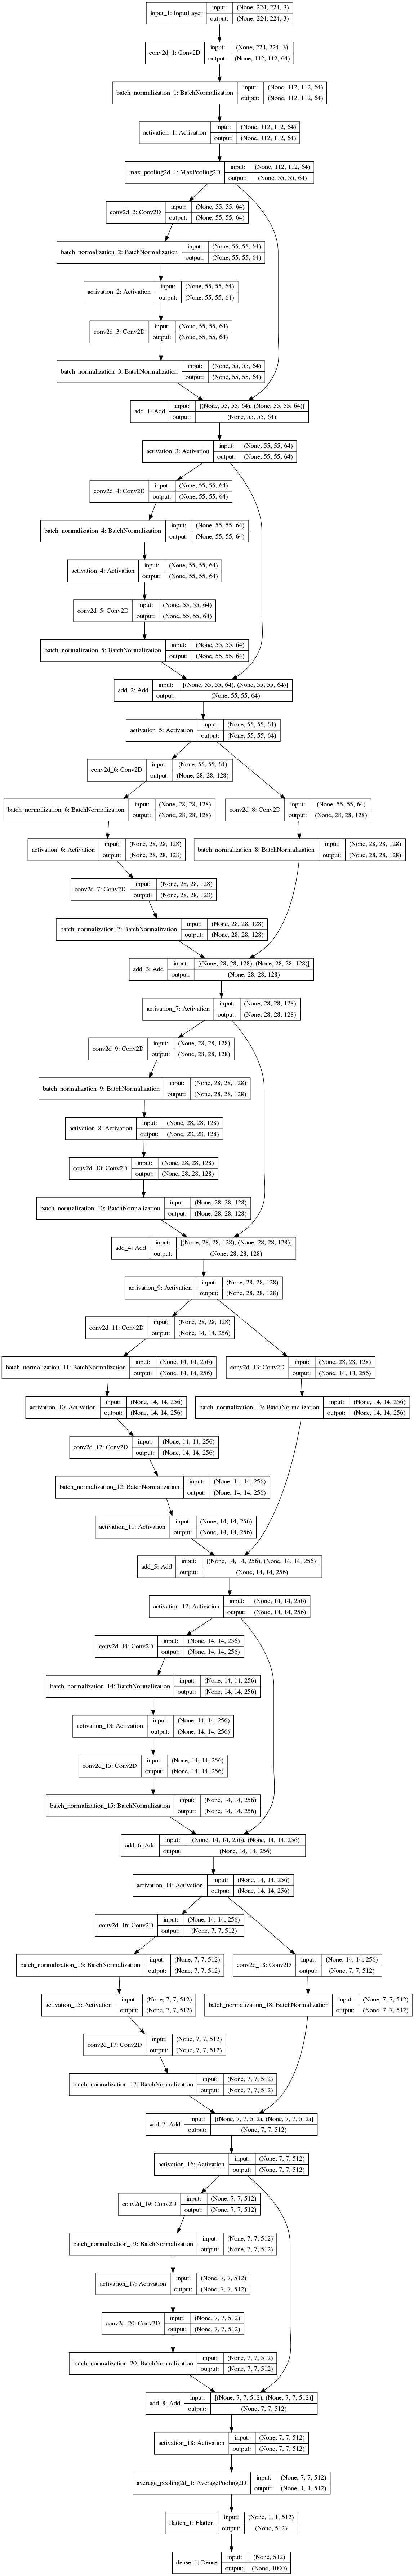

Write Python code to recreate this figure.

import keras
from keras.utils.vis_utils import plot_model
#sudo apt-get install graphviz
#pip3 install pydotplus

input = keras.layers.Input(shape=(224,224,3))

x = keras.layers.Conv2D(64, (7,7),strides=(2, 2),padding='same',use_bias=False)(input)
x = keras.layers.BatchNormalization()(x)
x = keras.layers.Activation('relu')(x)
x = keras.layers.MaxPooling2D((3,3), strides=(2,2))(x)

#identity_block1-1
x1_1 = keras.layers.Conv2D(64, (3,3), strides=(1, 1),padding='same',use_bias=False)(x)
x1_1 = keras.layers.BatchNormalization()(x1_1)
x1_1 = keras.layers.Activation('relu')(x1_1)

x1_1 = keras.layers.Conv2D(64, (3,3), strides=(1, 1),padding='same',use_bias=False)(x1_1)
x1_1 = keras.layers.BatchNormalization()(x1_1)


added1_1 = keras.layers.Add()([x1_1, x])
added1_1 = keras.layers.Activation('relu')(added1_1)

#identity_block1-2
x1_2 = keras.layers.Conv2D(64, (3,3), strides=(1, 1),padding='same',use_bias=False)(added1_1)
x1_2 = keras.layers.BatchNormalization()(x1_2)
x1_2 = keras.layers.Activation('relu')(x1_2)

x1_2 = keras.layers.Conv2D(64, (3,3), strides=(1, 1),padding='same',use_bias=False)(x1_2)
x1_2 = keras.layers.BatchNormalization()(x1_2)


added1_2 = keras.layers.Add()([x1_2, added1_1])
added1_2 = keras.layers.Activation('relu')(added1_2)


#conv_bloack2
x2 = keras.layers.Conv2D(128, (3,3), strides=(2, 2),padding='same',use_bias=False)(added1_2)
x2 = keras.layers.BatchNormalization()(x2)
x2 = keras.layers.Activation('relu')(x2)

x2 = keras.layers.Conv2D(128, (3,3), strides=(1, 1),padding='same',use_bias=False)(x2)
x2 = keras.layers.BatchNormalization()(x2)

short_cut2 = keras.layers.Conv2D(128, (1,1), strides=(2, 2),padding='valid',use_bias=False)(added1_2)
short_cut2 = keras.layers.BatchNormalization()(short_cut2)

added2 = keras.layers.Add()([x2, short_cut2])
added2 = keras.layers.Activation('relu')(added2)

#identity_block2-1
x2_1 = keras.layers.Conv2D(128, (3,3), strides=(1, 1),padding='same',use_bias=False)(added2)
x2_1 = keras.layers.BatchNormalization()(x2_1)
x2_1 = keras.layers.Activation('relu')(x2_1)

x2_1 = keras.layers.Conv2D(128, (3,3), strides=(1, 1),padding='same',use_bias=False)(x2_1)
x2_1 = keras.layers.BatchNormalization()(x2_1)

added2_1 = keras.layers.Add()([x2_1, added2])
added2_1 = keras.layers.Activation('relu')(added2_1)

#conv_bloack3
x3 = keras.layers.Conv2D(256, (3,3), strides=(2, 2),padding='same',use_bias=False)(added2_1)
x3 = keras.layers.BatchNormalization()(x3)
x3 = keras.layers.Activation('relu')(x3)

x3 = keras.layers.Conv2D(256, (3,3), strides=(1, 1),padding='same',use_bias=False)(x3)
x3 = keras.layers.BatchNormalization()(x3)
x3 = keras.layers.Activation('relu')(x3)

short_cut3 = keras.layers.Conv2D(256, (1,1), strides=(2, 2),padding='valid',use_bias=False)(added2_1)
short_cut3 = keras.layers.BatchNormalization()(short_cut3)

added3 = keras.layers.Add()([x3, short_cut3])
added3 = keras.layers.Activation('relu')(added3)


#identity_block3-1
x3_1 = keras.layers.Conv2D(256, (3,3), strides=(1, 1),padding='same',use_bias=False)(added3)
x3_1 = keras.layers.BatchNormalization()(x3_1)
x3_1 = keras.layers.Activation('relu')(x3_1)

x3_1 = keras.layers.Conv2D(256, (3,3), strides=(1, 1),padding='same',use_bias=False)(x3_1)
x3_1 = keras.layers.BatchNormalization()(x3_1)

added3_1 = keras.layers.Add()([x3_1, added3])
added3_1 = keras.layers.Activation('relu')(added3_1)

#conv_bloack4
x4 = keras.layers.Conv2D(512, (3,3), strides=(2, 2),padding='same',use_bias=False)(added3_1)
x4 = keras.layers.BatchNormalization()(x4)
x4 = keras.layers.Activation('relu')(x4)

x4 = keras.layers.Conv2D(512, (3,3), strides=(1, 1),padding='same',use_bias=False)(x4)
x4 = keras.layers.BatchNormalization()(x4)

short_cut4 = keras.layers.Conv2D(512, (1,1), strides=(2, 2),padding='valid',use_bias=False)(added3_1)
short_cut4 = keras.layers.BatchNormalization()(short_cut4)

added4 = keras.layers.Add()([x4, short_cut4])
added4 = keras.layers.Activation('relu')(added4)


#identity_block4-1
x4_1 = keras.layers.Conv2D(512, (3,3), strides=(1, 1),padding='same',use_bias=False)(added4)
x4_1 = keras.layers.BatchNormalization()(x4_1)
x4_1 = keras.layers.Activation('relu')(x4_1)

x4_1 = keras.layers.Conv2D(512, (3,3), strides=(1, 1),padding='same',use_bias=False)(x4_1)
x4_1 = keras.layers.BatchNormalization()(x4_1)

added4_1 = keras.layers.Add()([x4_1, added4])
added4_1 = keras.layers.Activation('relu')(added4_1)



x5 = keras.layers.convolutional.AveragePooling2D((7,7))(added4_1)
x5 = keras.layers.core.Flatten()(x5)
x5 = keras.layers.Dense(1000, activation='softmax')(x5)


model = keras.models.Model(input, x5)
model.summary()

plot_model(model,to_file='/media/kirito/1T/procedure/onnx/mobilenet_v2_ssdlite_keras-master/resnet18.png', show_shapes= True)
